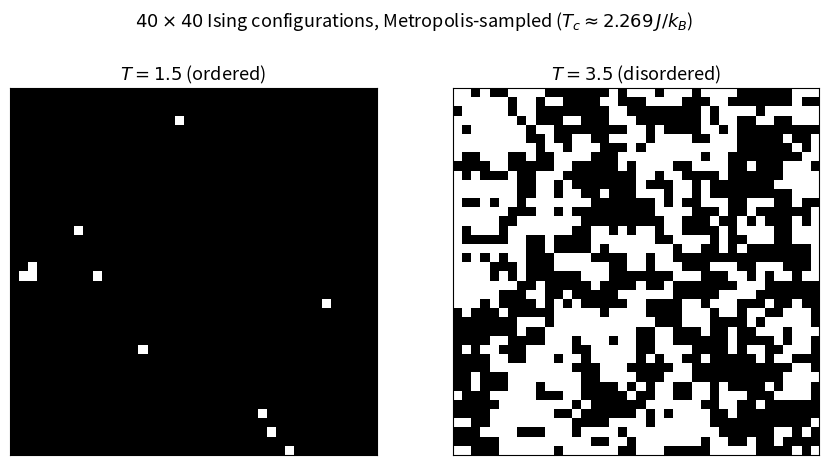

Python code for this plot: (Note: this script raises an exception after producing the figure.)
"""
Two 40x40 Ising configurations, one from each side of the phase transition.

The 2D Ising model, H = -J sum_{<ij>} s_i s_j (J = k_B = 1) on a periodic
L x L lattice, orders below the Onsager critical temperature
T_c = 2 / ln(1 + sqrt(2)) ~= 2.269 and is disordered above it. A human
glancing at either configuration below can name its phase immediately --
one is a near-uniform block of a single color pierced by a few small
minority-spin droplets, the other is uncorrelated salt-and-pepper noise.
That "immediately" is the puzzle Mehta et al. pose: what does a machine
have to learn to make the same call? Both configurations are drawn from
the same 40x40, periodic-boundary, Metropolis-sampled family as the
dataset in Mehta's notes.

Equilibration: both chains run for several thousand full-lattice
(checkerboard) sweeps. The T = 1.5 chain is started cold, from the
all-up configuration, rather than from a random one -- deep in the
ordered phase, single-spin-flip dynamics only ever has to nucleate and
heal small droplets, never erase a system-spanning domain wall, so it
equilibrates fast. (A random start can instead freeze into a multi-domain
state that local-update Metropolis will not mix out of on any reasonable
time scale.) The T = 3.5 chain, well above T_c with no metastability to
worry about, is started from a random configuration.

Output: assets/high-bias-low-variance/ising-phases.png
"""
import numpy as np
import matplotlib.pyplot as plt

L = 40                                   # lattice is L x L, periodic BCs
J = 1.0                                  # ferromagnetic coupling, k_B = 1
T_C = 2.0 / np.log(1.0 + np.sqrt(2.0))   # Onsager critical temperature ~= 2.269
T_LO, T_HI = 1.5, 3.5                    # ordered / disordered example temperatures
N_SWEEPS = 5000                          # full-lattice sweeps for equilibration


def checkerboard_sweep(spins, T, rng):
    """One full-lattice Metropolis sweep.

    Sites are two-colored like a checkerboard: on the square lattice with
    nearest-neighbor coupling, every site of one color is flanked only by
    sites of the other color, so an entire color can be updated at once
    with no conflicts -- a standard vectorization of single-spin-flip
    Metropolis dynamics.
    """
    Lx = spins.shape[0]
    i, j = np.indices((Lx, Lx))
    checker = (i + j) % 2
    for color in (0, 1):
        neighbor_sum = (np.roll(spins, 1, axis=0) + np.roll(spins, -1, axis=0)
                         + np.roll(spins, 1, axis=1) + np.roll(spins, -1, axis=1))
        dE = 2.0 * J * spins * neighbor_sum
        flip = (checker == color) & ((dE <= 0)
                                      | (rng.random((Lx, Lx)) < np.exp(-dE / T)))
        spins[flip] *= -1
    return spins


def sample_configuration(T, start, rng, n_sweeps=N_SWEEPS):
    spins = start.copy()
    for _ in range(n_sweeps):
        checkerboard_sweep(spins, T, rng)
    return spins


rng_lo = np.random.default_rng(0)
rng_hi = np.random.default_rng(1)

start_lo = np.ones((L, L))                            # cold start: all spins up
start_hi = rng_hi.choice([-1.0, 1.0], size=(L, L))     # random start

config_lo = sample_configuration(T_LO, start_lo, rng_lo)
config_hi = sample_configuration(T_HI, start_hi, rng_hi)

fig, (ax_lo, ax_hi) = plt.subplots(1, 2, figsize=(9, 4.7))

panels = ((ax_lo, config_lo, T_LO, "ordered"), (ax_hi, config_hi, T_HI, "disordered"))
for ax, config, T, phase in panels:
    ax.imshow(config, cmap="binary", vmin=-1, vmax=1, interpolation="nearest")
    ax.set_title(f"$T = {T:g}$ ({phase})", fontsize=13)
    ax.set_xticks([])
    ax.set_yticks([])
    ax.set_aspect("equal")

fig.suptitle(rf"$40\times 40$ Ising configurations, Metropolis-sampled "
             rf"($T_c \approx {T_C:.3f}\,J/k_B$)", fontsize=13)
plt.tight_layout(rect=[0, 0, 1, 0.93])
plt.savefig("assets/high-bias-low-variance/ising-phases.png", dpi=150,
            bbox_inches="tight")
plt.close()

m_lo, m_hi = config_lo.mean(), config_hi.mean()
print("saved assets/high-bias-low-variance/ising-phases.png")
print(f"T = {T_LO} (ordered):    m = {m_lo:+.3f}")
print(f"T = {T_HI} (disordered): m = {m_hi:+.3f}")
